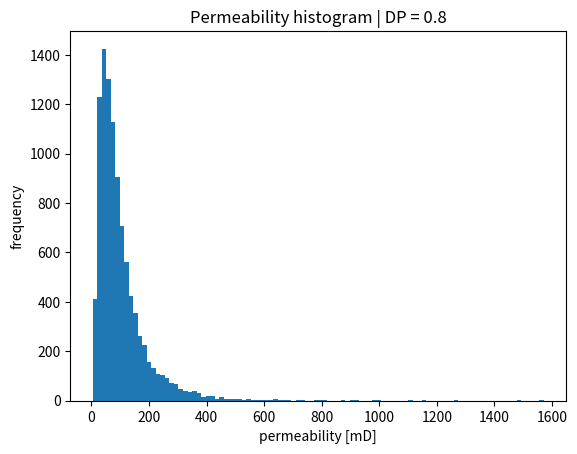
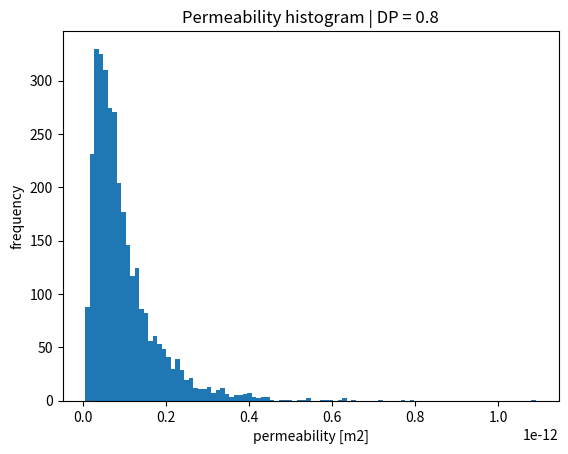

Reproduce these figures in Python, in order. (Note: this script raises an exception after producing the figures.)
import pandas as pd
import numpy as np
import scipy.interpolate as interp
import matplotlib.pyplot as plt
from scipy.optimize import fsolve

def sigma_from_DP(DP):
    """
    Compute lognormal standard deviation (sigma)
    from a given DP coefficient.
    """

    def func(sigma):
        return 1.0 - np.exp(-1.5 * sigma**2 - sigma) - DP
        # return 1.0 - np.exp(-0.5 * sigma**2 - sigma) - DP

    sigma_initial = 0.5
    sigma_solution = fsolve(func, sigma_initial)[0]

    return sigma_solution


def permeability_distribution(DP, k_mean, n_samples=10000):
    """
    Generate permeability distribution from DP coefficient.
    """

    sigma = sigma_from_DP(DP)

    # compute mu from mean permeability
    mu = np.log(k_mean) - 0.5 * sigma**2

    # generate permeability field
    k = np.random.lognormal(mean=mu, sigma=sigma, size=n_samples)

    return k, mu, sigma

# eval k distribution
np.random.seed(1)

DP = 0.8
k_mean = 100.0  # mD
k, mu, sigma = permeability_distribution(DP, k_mean)

plt.hist(k, bins=100)
plt.xlabel("permeability [mD]")
plt.ylabel("frequency")
plt.title(f"Permeability histogram | DP = {DP}")
plt.show()

# generate K

nx = 110
ny = 30

# Elementwise
N = nx*ny
perm = np.random.lognormal(mu, sigma, N)
perm *= 9.869233e-16 # convert mD to m2

# # Layers
# perm_layers = np.random.lognormal(mu, sigma, ny)
# perm_layers *= 9.869233e-16 # convert mD to m2
# perm = np.zeros(nx*ny)
# for i in range(ny):
#     first_in_line = nx*i
#     perm[first_in_line:first_in_line+nx] = perm_layers[i]

plt.hist(perm, bins=100)
plt.xlabel("permeability [m2]")
plt.ylabel("frequency")
plt.title(f"Permeability histogram | DP = {DP}")
plt.show()


# WRITE OPENFOAM-LIKE FILE

# Path to write the OpenFOAM-like file
file_path = '0/K'

# Open file and write in the OpenFOAM format
with open(file_path, 'w') as f:
    f.write(
        '''/*--------------------------------*- C++ -*----------------------------------*\\
  =========                 |
  \\      /  F ield         | OpenFOAM: The Open Source CFD Toolbox
   \\    /   O peration     | Website:  https://openfoam.org
    \\  /    A nd           | Version:  9
     \\/     M anipulation  |
\\*---------------------------------------------------------------------------*/
FoamFile
{
    format      ascii;
    class       volScalarField;
    location    "0";
    object      K;
}
// * * * * * * * * * * * * * * * * * * * * * * * * * * * * * * * * * * * * * //

dimensions      [0 0 0 0 0 0 0];

internalField   nonuniform List<scalar> 
'''
    )
    f.write(f"{len(perm)}\n(\n")
    for value in perm:
        f.write(f"{value:.6e}\n")  # Write each perm value in scientific notation
    f.write(")\n")

    f.write(
        ''';
boundaryField
{
    inlet
    {
        type            zeroGradient;
    }
    outlet
    {
        type            zeroGradient;
    }
    walls
    {
        type            zeroGradient;
    }
    emptyWalls
    {
        type            empty;
    }
}'''
    )

print(f"File written to {file_path}")
